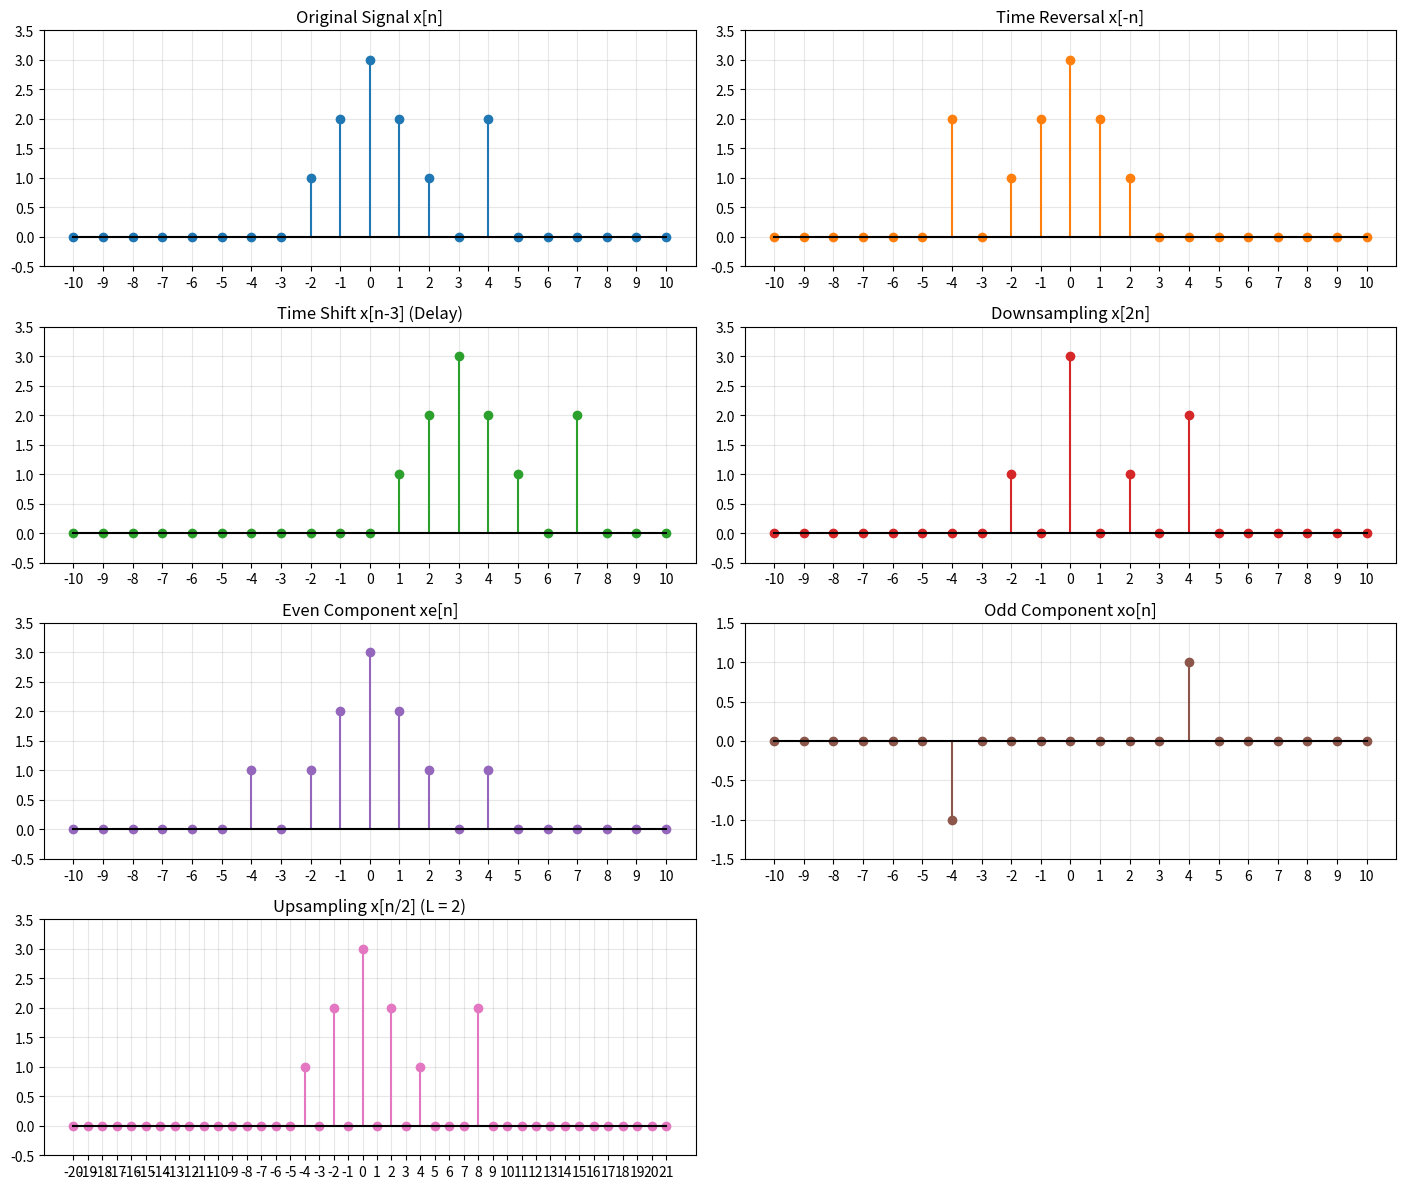

This figure's Python source:
import numpy as np
import matplotlib.pyplot as plt

# ----------------------------
# Discrete Time Axis
# ----------------------------
N_MIN, N_MAX = -10, 10
n = np.arange(N_MIN, N_MAX + 1)

# ----------------------------
# Base Discrete Signal x[n]
# ----------------------------
def get_x_n(n):
    """
    x[n] = [1,2,3,2,1] centered at n=0
           + spike at n=4
    """
    x = np.zeros_like(n, dtype=float)
    x[np.abs(n) <= 2] = 3 - np.abs(n[np.abs(n) <= 2])
    x[n == 4] = 2
    return x

# ----------------------------
# Discrete Operations
# ----------------------------
def time_shift(x, k):
    """y[n] = x[n-k]"""
    if k > 0:      # delay
        return np.concatenate((np.zeros(k), x[:-k]))
    elif k < 0:    # advance
        return np.concatenate((x[-k:], np.zeros(-k)))
    return x

def time_reverse(x):
    """y[n] = x[-n]"""
    return x[::-1]

def even_odd_decomposition(x):
    """x[n] = xe[n] + xo[n]"""
    xr = time_reverse(x)
    xe = 0.5 * (x + xr)
    xo = 0.5 * (x - xr)
    return xe, xo

def downsample(x, M):
    """
    y[n] = x[M n]
    Keeps every M-th sample
    """
    y = np.zeros_like(x)
    y[::M] = x[::M]
    return y

def upsample(x, L):
    """
    y[n] = x[n/L] if n multiple of L, else 0
    """
    y = np.zeros(len(x) * L)
    y[::L] = x
    return y

def time_scale_signal_interpolate(x, k=2):
    N = len(x)
    y = np.zeros(N * k - (k - 1))

    for i in range(len(y)):
        if i % k == 0:
            y[i] = x[i // k]
        else:
            left = i // k
            right = left + 1
            if right < len(x):
                y[i] = (x[left] + x[right]) / 2
            else:
                y[i] = x[left]

    return y


# ----------------------------
# Plotting Utility
# ----------------------------
def plot_stem(n, x, title, color):
    markerline, stemlines, baseline = plt.stem(n, x, basefmt="k")
    plt.setp(markerline, color=color)
    plt.setp(stemlines, color=color)
    plt.title(title)
    plt.grid(True, alpha=0.3)
    plt.xticks(n)
    plt.ylim(min(x) - 0.5, max(x) + 0.5)

# ----------------------------
# Main Function
# ----------------------------
def main():
    x = get_x_n(n)
    xe, xo = even_odd_decomposition(x)

    plt.figure(figsize=(14, 12))

    # 1. Original Signal
    plt.subplot(4, 2, 1)
    plot_stem(n, x, "Original Signal x[n]", "tab:blue")

    # 2. Time Reversal
    plt.subplot(4, 2, 2)
    plot_stem(n, time_reverse(x), "Time Reversal x[-n]", "tab:orange")

    # 3. Time Shift
    plt.subplot(4, 2, 3)
    plot_stem(n, time_shift(x, 3), "Time Shift x[n-3] (Delay)", "tab:green")

    # 4. Downsampling
    plt.subplot(4, 2, 4)
    plot_stem(n, downsample(x, 2), "Downsampling x[2n]", "tab:red")

    # 5. Even Component
    plt.subplot(4, 2, 5)
    plot_stem(n, xe, "Even Component xe[n]", "tab:purple")

    # 6. Odd Component
    plt.subplot(4, 2, 6)
    plot_stem(n, xo, "Odd Component xo[n]", "tab:brown")

    # 7. Upsampling
    xu = upsample(x, 2)
    nu = np.arange(len(xu)) + 2 * N_MIN
    plt.subplot(4, 2, 7)
    plot_stem(nu, xu, "Upsampling x[n/2] (L = 2)", "tab:pink")

    plt.tight_layout()
    plt.show()

    # Verification
    print("Reconstruction Error (should be 0):", np.sum(x - (xe + xo)))

# ----------------------------
# Run Program
# ----------------------------
if __name__ == "__main__":
    main()
